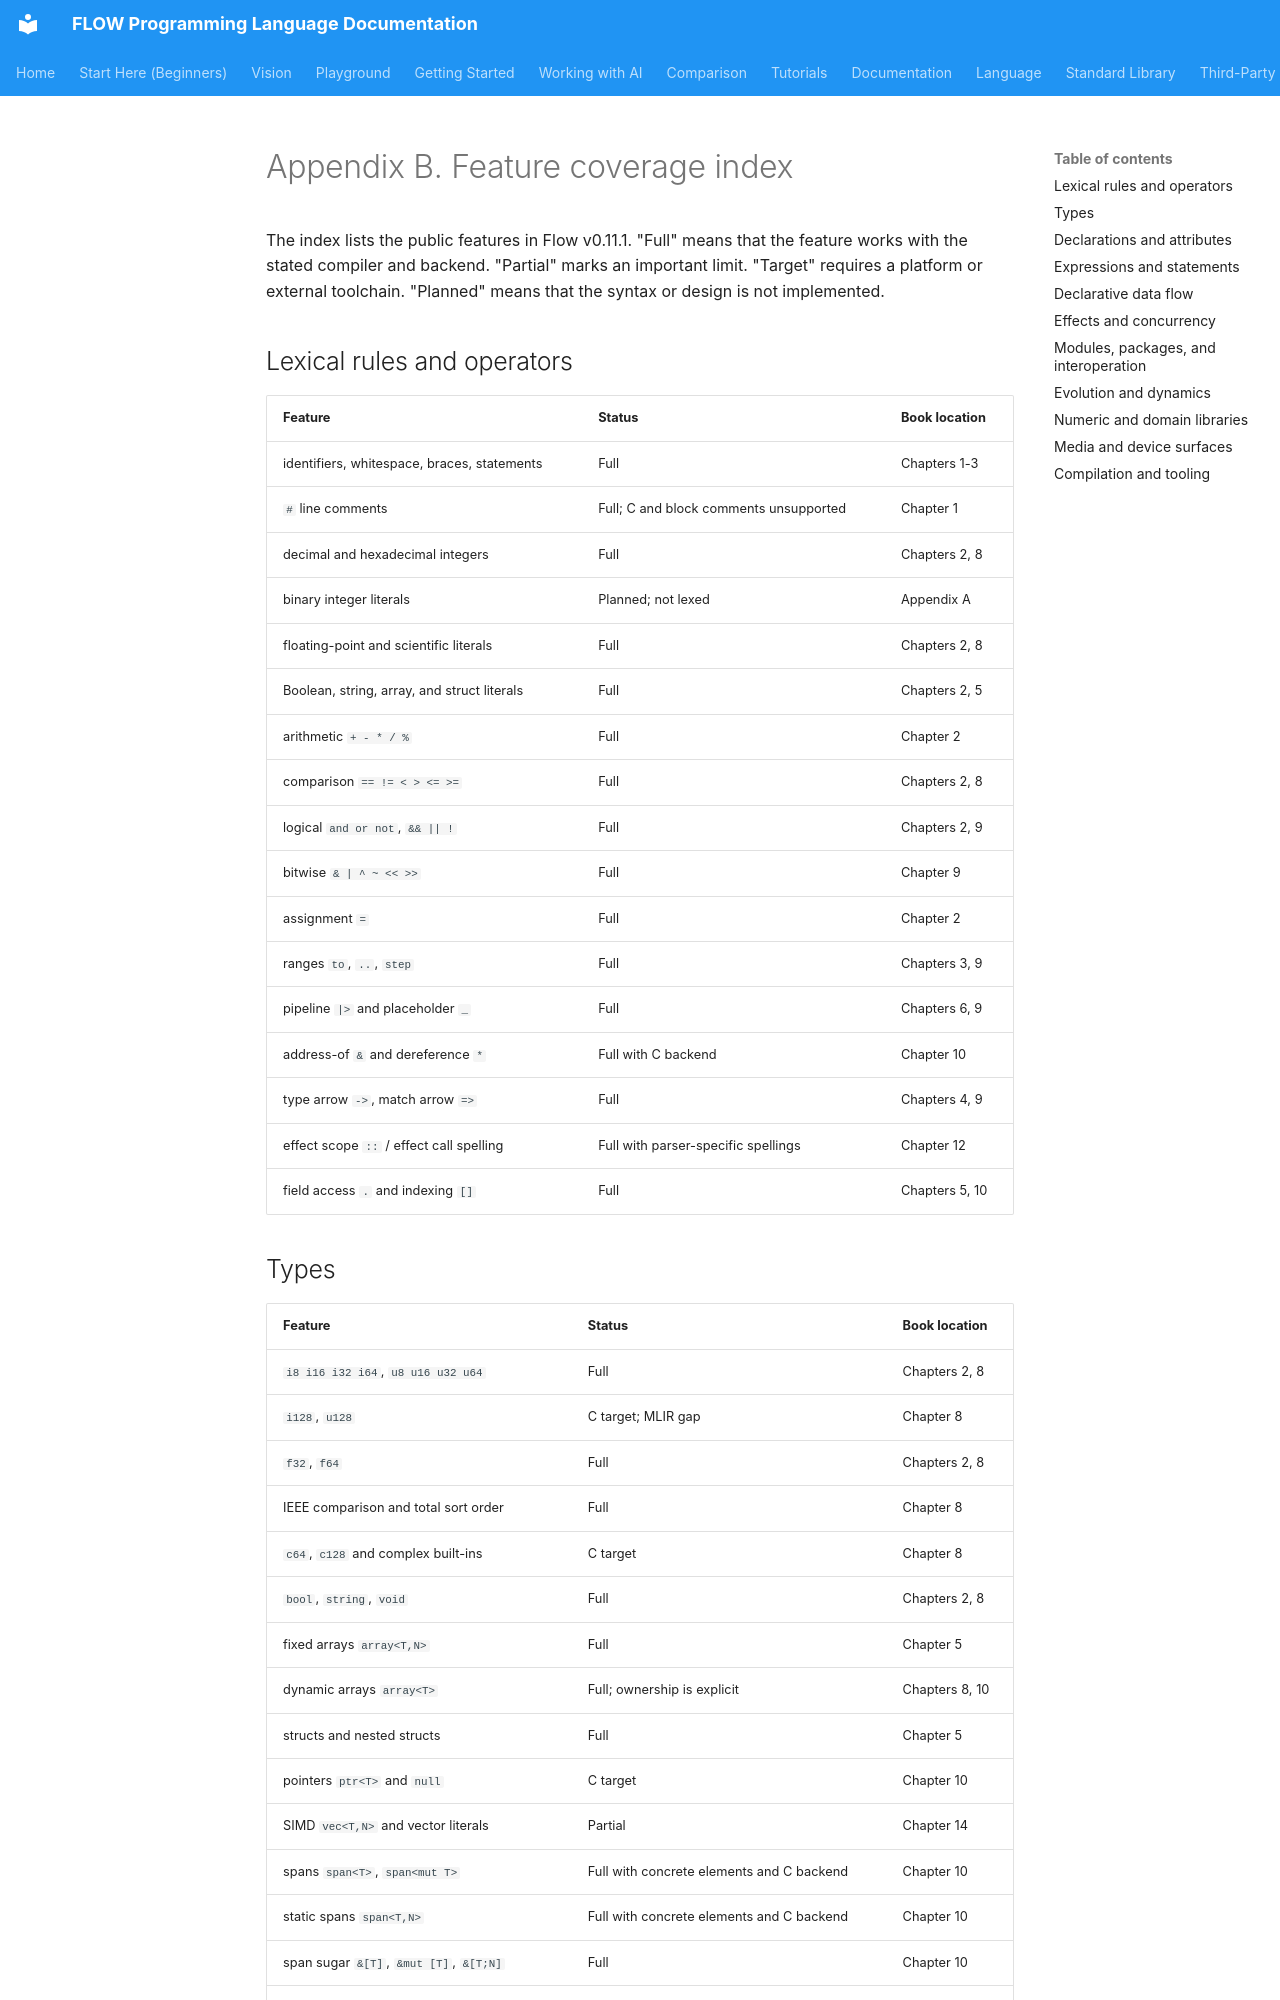

repository: flooooooooooow/flow · page: book/appendix-b-feature-coverage/index.html · generator: mkdocs

# Appendix B. Feature coverage index

The index lists the public features in Flow v0.11.1. "Full" means that the
feature works with the stated compiler and backend. "Partial" marks an
important limit. "Target" requires a platform or external toolchain. "Planned"
means that the syntax or design is not implemented.

## Lexical rules and operators

| Feature | Status | Book location |
|---|---|---|
| identifiers, whitespace, braces, statements | Full | Chapters 1-3 |
| `#` line comments | Full; C and block comments unsupported | Chapter 1 |
| decimal and hexadecimal integers | Full | Chapters 2, 8 |
| binary integer literals | Planned; not lexed | Appendix A |
| floating-point and scientific literals | Full | Chapters 2, 8 |
| Boolean, string, array, and struct literals | Full | Chapters 2, 5 |
| arithmetic `+ - * / %` | Full | Chapter 2 |
| comparison `== != < > <= >=` | Full | Chapters 2, 8 |
| logical `and or not`, <code>&amp;&amp; &#124;&#124; !</code> | Full | Chapters 2, 9 |
| bitwise <code>&amp; &#124; ^ ~ &lt;&lt; &gt;&gt;</code> | Full | Chapter 9 |
| assignment `=` | Full | Chapter 2 |
| ranges `to`, `..`, `step` | Full | Chapters 3, 9 |
| pipeline <code>&#124;&gt;</code> and placeholder `_` | Full | Chapters 6, 9 |
| address-of `&` and dereference `*` | Full with C backend | Chapter 10 |
| type arrow `->`, match arrow `=>` | Full | Chapters 4, 9 |
| effect scope `::` / effect call spelling | Full with parser-specific spellings | Chapter 12 |
| field access `.` and indexing `[]` | Full | Chapters 5, 10 |
